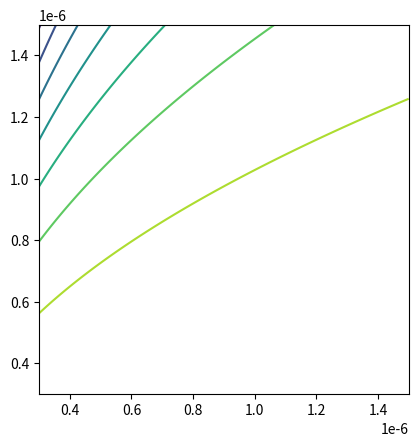

Write Python code to recreate this figure.
# -*- coding: utf-8 -*-
"""
Created on Thu Dec  1 13:43:14 2022

@author: User
"""

import numpy as np
import matplotlib.pyplot as pl

# Clean up
pl.close("all")

#parameter
#SiO2
c = 3e8 #light speed[m/s]
P = 1e9 #laser power[W]
lam = np.linspace(300e-9,1500e-9,1000) #wavelength[m]
delta = 10e-9 #thickness[m]
rho = 2196 #density[kg/m^3]
#m = rho * ((4/3) * np.pi * (2 * om0)**3 - (4/3) * np.pi * (2 * om0 - delta)**3) #mass of sail[kg]
#om0 = np.sqrt((m * c**2 * lam) / (20 * P * np.pi)) 

#plot
xrange = np.linspace(300e-9, 1500e-9, 150)
yrange = np.linspace(300e-9 , 1500e-9 , 150)
lam, om0 = np.meshgrid(xrange,yrange)

pl.axis([300e-9, 1500e-9, 300e-9, 1500e-9])
pl.gca().set_aspect('equal', adjustable='box')

a = 12 * delta - (15 * P) / (rho * c**2 * lam)
b = -6 * delta**2
c = delta**3
D = b**2 - 4 * a * c
#print(D)
Z = a * om0 **2 + b * om0 + c

pl.contour(lam, om0, Z)
pl.show()